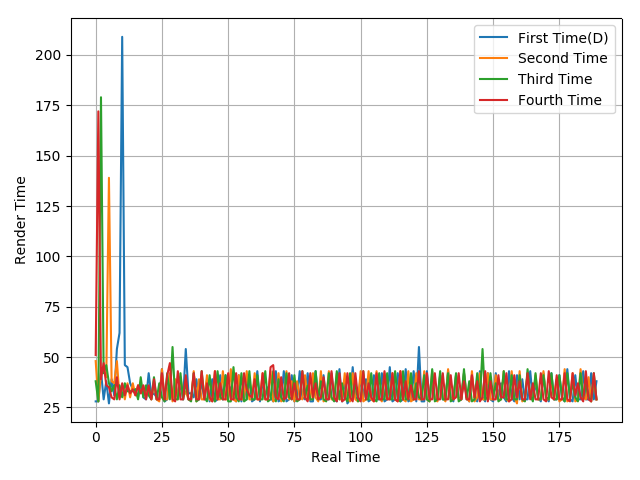

The table this chart was drawn from, first rows:
28, 28, 43, 29, 38, 27, 39, 31, 54, 62, 209, 46, 45, 37, 34, 34, 30, 37, 30, 29, 42, 31, 32, 30
48, 28, 42, 43, 40, 139, 38, 37, 48, 30, 36, 29, 37, 30, 37, 31, 36, 32, 34, 32, 34, 29, 37, 29
38, 28, 179, 42, 46, 37, 33, 36, 29, 36, 30, 37, 33, 33, 33, 34, 29, 40, 30, 36, 31, 29, 40, 29
51, 172, 39, 47, 36, 35, 30, 29, 40, 29, 37, 31, 36, 32, 34, 31, 36, 32, 36, 29, 36, 29, 39, 29
